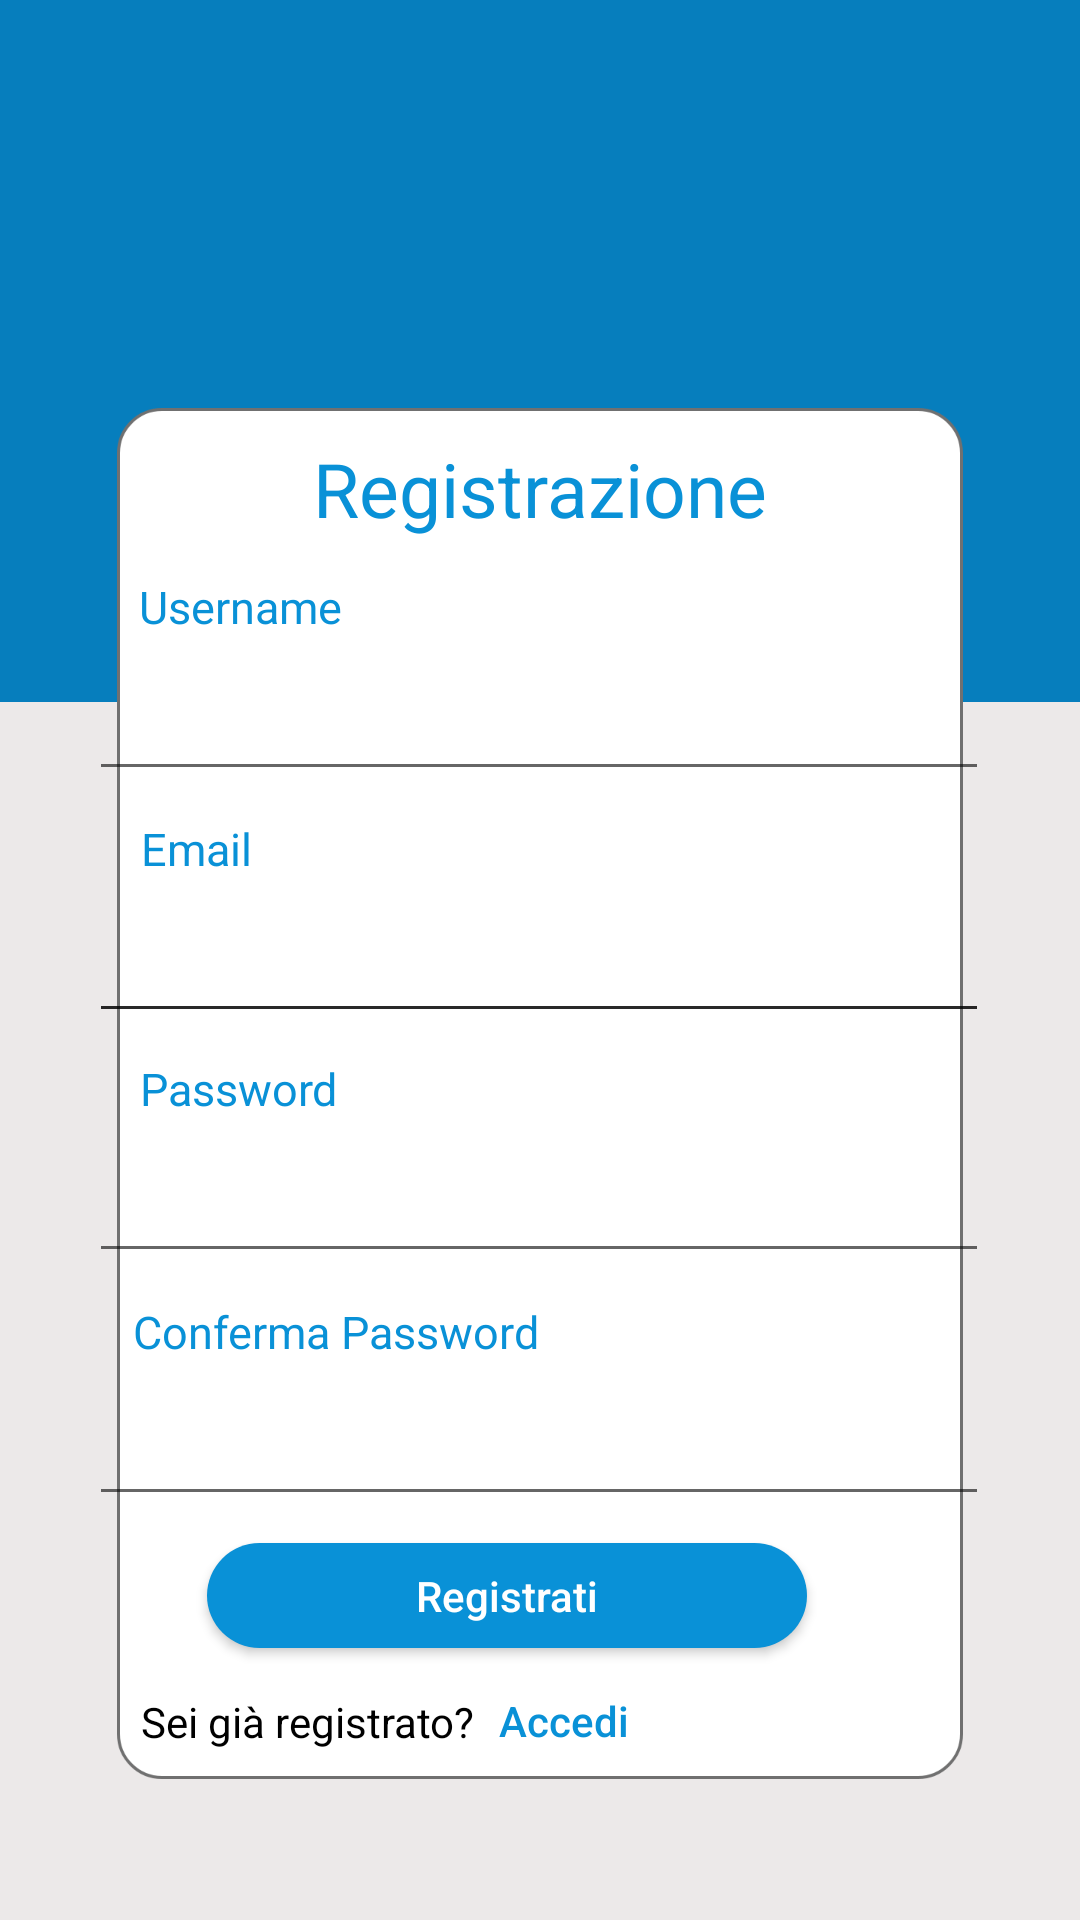

Produce the Android XML layout that renders to this screen, including the resource entries it uses.
<!-- AndroidManifest.xml: application theme AppTheme -->
<!-- res/layout/activity_singn_up.xml -->
<?xml version="1.0" encoding="utf-8"?>
<androidx.constraintlayout.widget.ConstraintLayout xmlns:android="http://schemas.android.com/apk/res/android"
    xmlns:app="http://schemas.android.com/apk/res-auto"
    xmlns:tools="http://schemas.android.com/tools"
    android:layout_width="match_parent"
    android:layout_height="match_parent"
    tools:context=".SignUp"
    android:background="@drawable/background_signup">


    <ImageView
        android:id="@+id/imageView4"
        android:layout_width="100dp"
        android:layout_height="100dp"
        android:background="@drawable/chesslogo"
        app:layout_constraintBottom_toBottomOf="parent"
        app:layout_constraintEnd_toEndOf="parent"
        app:layout_constraintHorizontal_bias="0.498"
        app:layout_constraintStart_toStartOf="parent"
        app:layout_constraintTop_toTopOf="parent"
        app:layout_constraintVertical_bias="0.047"></ImageView>

    <TextView
        android:layout_width="wrap_content"
        android:layout_height="wrap_content"
        android:text="Registrazione"
        android:textColor="#0991D7"
        android:textSize="25dp"
        app:layout_constraintBottom_toBottomOf="parent"
        app:layout_constraintEnd_toEndOf="parent"
        app:layout_constraintStart_toStartOf="parent"
        app:layout_constraintTop_toTopOf="parent"
        app:layout_constraintVertical_bias="0.241"></TextView>

    <TextView
        android:id="@+id/textView"
        android:layout_width="wrap_content"
        android:layout_height="wrap_content"
        android:text="Username"
        android:textColor="#0991D7"
        android:textSize="15dp"
        app:layout_constraintBottom_toBottomOf="parent"
        app:layout_constraintEnd_toEndOf="parent"
        app:layout_constraintHorizontal_bias="0.159"
        app:layout_constraintStart_toStartOf="parent"
        app:layout_constraintTop_toTopOf="parent"
        app:layout_constraintVertical_bias="0.310"></TextView>

    <EditText
        android:id="@+id/editText4"
        android:layout_width="300dp"
        android:layout_height="wrap_content"
        android:layout_marginTop="10dp"
        android:text=""
        app:layout_constraintBottom_toBottomOf="parent"
        app:layout_constraintEnd_toEndOf="parent"
        app:layout_constraintHorizontal_bias="0.495"
        app:layout_constraintStart_toStartOf="parent"
        app:layout_constraintTop_toBottomOf="@+id/textView"
        app:layout_constraintVertical_bias="0"></EditText>

    <TextView
        android:id="@+id/textView2"
        android:layout_width="wrap_content"
        android:layout_height="wrap_content"
        android:text="Email"
        android:textColor="#0991D7"
        android:textSize="15dp"
        app:layout_constraintBottom_toBottomOf="parent"
        app:layout_constraintEnd_toEndOf="parent"
        app:layout_constraintHorizontal_bias="0.146"
        app:layout_constraintStart_toStartOf="parent"
        app:layout_constraintTop_toTopOf="parent"
        app:layout_constraintVertical_bias="0.44"></TextView>

    <EditText
        android:id="@+id/editText2"
        android:layout_width="300dp"
        android:layout_height="wrap_content"
        android:layout_marginTop="10dp"
        android:text=""
        app:layout_constraintBottom_toBottomOf="parent"
        app:layout_constraintEnd_toEndOf="parent"
        app:layout_constraintHorizontal_bias="0.495"
        app:layout_constraintStart_toStartOf="parent"
        app:layout_constraintTop_toBottomOf="@+id/textView2"
        app:layout_constraintVertical_bias="0"></EditText>

    <TextView
        android:id="@+id/textView3"
        android:layout_width="wrap_content"
        android:layout_height="wrap_content"
        android:text="Password"
        android:textColor="#0991D7"
        android:textSize="15dp"
        app:layout_constraintBottom_toBottomOf="parent"
        app:layout_constraintEnd_toEndOf="parent"
        app:layout_constraintHorizontal_bias="0.159"
        app:layout_constraintStart_toStartOf="parent"
        app:layout_constraintTop_toTopOf="parent"
        app:layout_constraintVertical_bias="0.569"></TextView>

    <EditText
        android:layout_width="300dp"
        android:layout_height="wrap_content"
        android:layout_marginTop="10dp"
        android:text=""
        app:layout_constraintBottom_toBottomOf="parent"
        app:layout_constraintEnd_toEndOf="parent"
        app:layout_constraintHorizontal_bias="0.495"
        app:layout_constraintStart_toStartOf="parent"
        app:layout_constraintTop_toBottomOf="@+id/textView2"
        android:id="@+id/signup_email"
        app:layout_constraintVertical_bias="0"
        ></EditText>

    <EditText
        android:id="@+id/editText3"
        android:layout_width="300dp"
        android:layout_height="wrap_content"
        android:layout_marginTop="10dp"
        android:text=""
        app:layout_constraintBottom_toBottomOf="parent"
        app:layout_constraintEnd_toEndOf="parent"
        app:layout_constraintHorizontal_bias="0.495"
        app:layout_constraintStart_toStartOf="parent"
        app:layout_constraintTop_toBottomOf="@+id/textView3"
        app:layout_constraintVertical_bias="0"></EditText>

    <TextView
        android:id="@+id/textView4"
        android:layout_width="wrap_content"
        android:layout_height="wrap_content"
        android:text="Conferma Password"
        android:textColor="#0991D7"
        android:textSize="15dp"
        app:layout_constraintBottom_toBottomOf="parent"
        app:layout_constraintEnd_toEndOf="parent"
        app:layout_constraintHorizontal_bias="0.198"
        app:layout_constraintStart_toStartOf="parent"
        app:layout_constraintTop_toTopOf="parent"
        app:layout_constraintVertical_bias="0.7"></TextView>

    <EditText
        android:id="@+id/editText"
        android:layout_width="300dp"
        android:layout_height="wrap_content"
        android:layout_marginTop="10dp"
        android:text=""
        app:layout_constraintBottom_toBottomOf="parent"
        app:layout_constraintEnd_toEndOf="parent"
        app:layout_constraintHorizontal_bias="0.495"
        app:layout_constraintStart_toStartOf="parent"
        app:layout_constraintTop_toBottomOf="@+id/textView4"
        app:layout_constraintVertical_bias="0"></EditText>

    <Button
        android:id="@+id/button3"
        android:layout_width="200dp"
        android:layout_height="35dp"
        android:background="@drawable/button_blue_shape"
        android:text="Registrati"
        android:textAllCaps="false"
        android:textColor="#fff"
        app:layout_constraintBottom_toBottomOf="parent"
        app:layout_constraintEnd_toEndOf="parent"
        app:layout_constraintHorizontal_bias="0.431"
        app:layout_constraintStart_toStartOf="parent"
        app:layout_constraintTop_toTopOf="parent"
        app:layout_constraintVertical_bias="0.85"></Button>

    <TextView
        android:id="@+id/textView5"
        android:layout_width="wrap_content"
        android:layout_height="wrap_content"
        android:text="Sei già registrato?"
        android:textColor="#000"
        app:layout_constraintBottom_toBottomOf="parent"
        app:layout_constraintEnd_toEndOf="parent"
        app:layout_constraintHorizontal_bias="0.189"
        app:layout_constraintStart_toStartOf="parent"
        app:layout_constraintTop_toBottomOf="@+id/button3"
        app:layout_constraintVertical_bias="0.211">

    </TextView>

    <Button
        android:id="@+id/Accedi_button_reg"
        style="?android:attr/borderlessButtonStyle"
        android:layout_width="60dp"
        android:layout_height="20dp"
        android:layout_marginEnd="152dp"
        android:background="#ffff"
        android:text="Accedi"
        android:textAllCaps="false"
        android:textColor="#0991D7"
        app:layout_constraintBottom_toBottomOf="parent"


        app:layout_constraintEnd_toEndOf="parent"
        app:layout_constraintHorizontal_bias="0.062"
        app:layout_constraintStart_toEndOf="@+id/textView5"
        app:layout_constraintTop_toBottomOf="@+id/button3"
        app:layout_constraintVertical_bias="0.203"></Button>


</androidx.constraintlayout.widget.ConstraintLayout>
<!-- resources referenced by this layout -->
<resources>
  <!-- drawable background_signup: png bitmap (drawable-hdpi, 88654 bytes) -->
  <!-- drawable button_blue_shape (drawable) -->
  <?xml version="1.0" encoding="utf-8"?>
  <shape android:shape="rectangle" xmlns:android="http://schemas.android.com/apk/res/android">
      <corners android:radius="50sp"></corners>
      <solid android:color="#0991D7"></solid>
  
  </shape>
  <style name="AppTheme" parent="Theme.AppCompat.Light.NoActionBar">
          
          <item name="colorPrimary">@color/colorPrimary</item>
          <item name="colorPrimaryDark">@color/colorPrimaryDark</item>
          <item name="colorAccent">@color/colorAccent</item>
          <item name="android:forceDarkAllowed" tools:targetApi="q">false</item>
      </style>
  <color name="colorPrimary">#3F51B5</color>
  <color name="colorPrimaryDark">#303F9F</color>
  <color name="colorAccent">#FF4081</color>
</resources>
